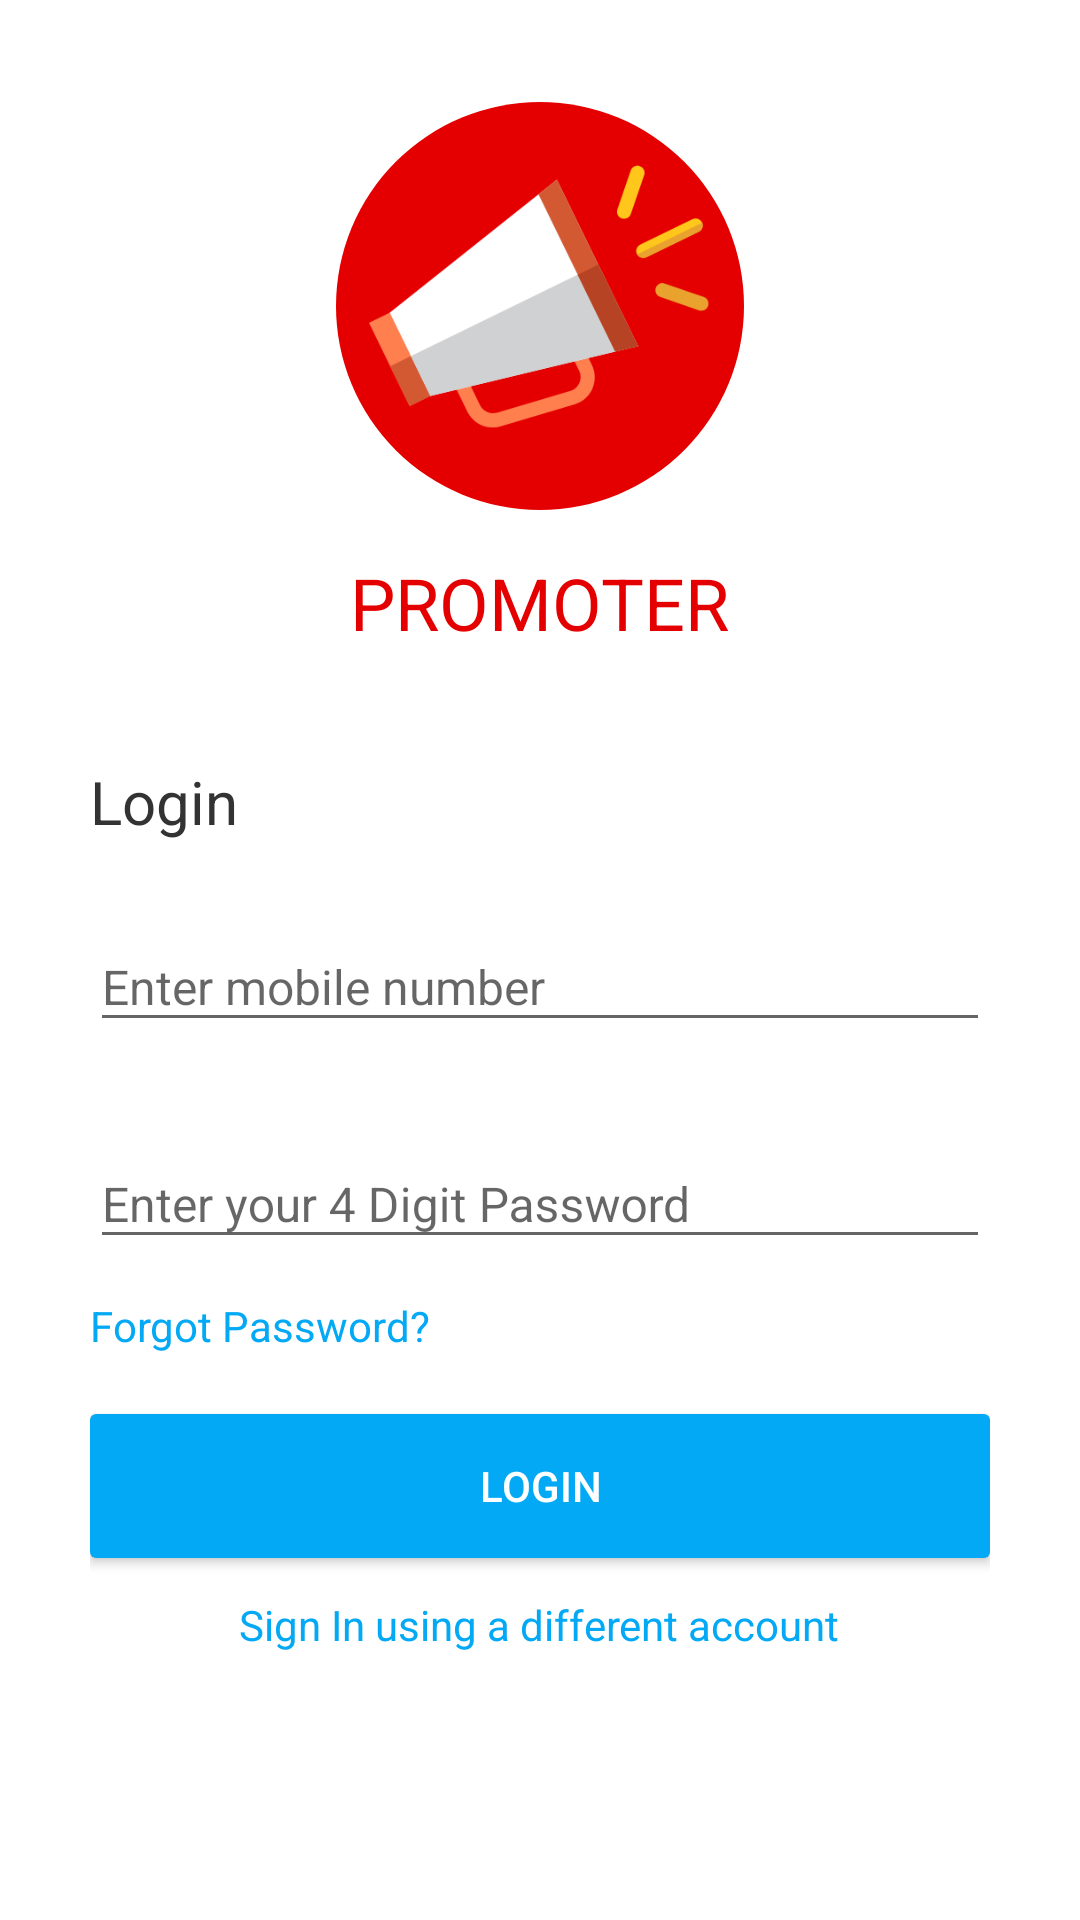

Write the Android layout XML for this screen, with the resource values it uses.
<!-- AndroidManifest.xml: application theme APBAppTheme -->
<!-- res/layout/fragment_login_same_device.xml -->
<RelativeLayout xmlns:android="http://schemas.android.com/apk/res/android"
    android:layout_width="match_parent"
    android:layout_height="match_parent"
    android:background="@color/white"
    android:paddingLeft="@dimen/margin_30"
    android:paddingRight="@dimen/margin_30">

    <ImageView
        android:id="@+id/image_logo"
        android:layout_width="wrap_content"
        android:layout_height="wrap_content"
        android:layout_centerHorizontal="true"
        android:layout_marginTop="@dimen/margin_34"
        android:background="@drawable/circle_red_bg"
        android:padding="@dimen/padding_11"
        android:src="@drawable/loud_speeker" />

    <TextView
        android:id="@+id/promoter_level"
        android:layout_width="wrap_content"
        android:layout_height="wrap_content"
        android:layout_below="@+id/image_logo"
        android:layout_centerHorizontal="true"
        android:layout_marginTop="@dimen/margin_14_5"
        android:lineSpacingExtra="@dimen/line_spacing_6"
        android:text="@string/promoter"
        android:textAllCaps="true"
        android:textColor="@color/red"
        android:textSize="@dimen/text_size_24" />

    <TextView
        android:id="@+id/login_level"
        android:layout_width="wrap_content"
        android:layout_height="wrap_content"
        android:layout_below="@+id/promoter_level"
        android:layout_marginTop="@dimen/margin_36_5"
        android:lineSpacingExtra="@dimen/line_spacing_5"
        android:text="@string/login"
        android:textColor="@color/grey_dark"
        android:textSize="@dimen/text_size_20" />

    <android.support.design.widget.TextInputLayout
        android:id="@+id/input_layout_frag_login_num"
        android:layout_width="match_parent"
        android:layout_height="wrap_content"
        android:layout_below="@+id/login_level"
        android:layout_marginTop="@dimen/margin_17">

        <EditText
            android:layout_width="match_parent"
            android:layout_height="wrap_content"
            android:hint="@string/enter_mobile_number"
            android:inputType="phone"
            android:lineSpacingExtra="@dimen/line_spacing_3"
            android:maxLength="10"
            android:maxLines="1"
            android:singleLine="true"
            android:textColor="@color/grey_dark"
            android:textColorHint="@color/hint"
            android:textColorHighlight="@color/hint"
            android:textSize="@dimen/text_size_16" />

    </android.support.design.widget.TextInputLayout>

    <android.support.design.widget.TextInputLayout
        android:id="@+id/input_layout_frag_login_psw"
        android:layout_width="match_parent"
        android:layout_height="wrap_content"
        android:layout_alignParentLeft="true"
        android:layout_alignParentStart="true"
        android:layout_below="@+id/input_layout_frag_login_num"
        android:layout_marginTop="@dimen/margin_22_5">

        <EditText
            android:id="@+id/et_frag_login_lapu_num"
            android:layout_width="match_parent"
            android:layout_height="wrap_content"
            android:hint="@string/enter_your_4_digit_password"
            android:inputType="textPassword"
            android:lineSpacingExtra="@dimen/line_spacing_3"
            android:maxLength="4"
            android:maxLines="1"
            android:singleLine="true"
            android:textColor="@color/grey_dark"
            android:textColorHint="@color/hint"
            android:textColorHighlight="@color/hint"
            android:textSize="@dimen/text_size_16" />

    </android.support.design.widget.TextInputLayout>

    <TextView
        android:id="@+id/resend_otp"
        android:layout_width="wrap_content"
        android:layout_height="wrap_content"
        android:layout_below="@id/input_layout_frag_login_psw"
        android:layout_marginTop="@dimen/margin_12_5"
        android:lineSpacingExtra="@dimen/line_spacing_5"
        android:text="@string/forgot_password"
        android:textColor="@color/blue_light"
        android:textSize="@dimen/text_size_14" />

    <Button
        android:id="@+id/btn_login"
        android:layout_width="match_parent"
        android:layout_height="wrap_content"
        android:layout_below="@+id/resend_otp"
        android:layout_marginTop="@dimen/margin_20"
        android:background="@drawable/bg_btn_blue_curved"
        android:lineSpacingExtra="@dimen/line_spacing_5"
        android:text="@string/login"
        android:textColor="@color/white"
        android:textSize="@dimen/text_size_14" />

    <TextView
        android:layout_width="wrap_content"
        android:layout_height="wrap_content"
        android:layout_below="@id/btn_login"
        android:layout_centerHorizontal="true"
        android:layout_marginTop="@dimen/margin_12_5"
        android:lineSpacingExtra="@dimen/line_spacing_5"
        android:text="@string/sign_in_using_a_different_account"
        android:textColor="@color/blue_light"
        android:textSize="@dimen/text_size_14" />

</RelativeLayout>
<!-- resources referenced by this layout -->
<resources>
  <color name="blue_light">#03a9f4</color>
  <color name="grey_dark">#333333</color>
  <color name="hint">#95989a</color>
  <color name="red">#e40000</color>
  <color name="white">#FFFFFF</color>
  <dimen name="line_spacing_3">3sp</dimen>
  <dimen name="line_spacing_5">5sp</dimen>
  <dimen name="line_spacing_6">6sp</dimen>
  <dimen name="margin_12_5" format="float">12.5dp</dimen>
  <dimen name="margin_14_5" format="float">14.5dp</dimen>
  <dimen name="margin_17">17dp</dimen>
  <dimen name="margin_20">20dp</dimen>
  <dimen name="margin_22_5" format="float">22.5dp</dimen>
  <dimen name="margin_30">30dp</dimen>
  <dimen name="margin_34">34dp</dimen>
  <dimen name="margin_36_5" format="float">36.5dp</dimen>
  <dimen name="padding_11">11dp</dimen>
  <dimen name="text_size_14">14sp</dimen>
  <dimen name="text_size_16">16sp</dimen>
  <dimen name="text_size_20">20sp</dimen>
  <dimen name="text_size_24">24sp</dimen>
  <!-- drawable bg_btn_blue_curved (drawable) -->
  <?xml version="1.0" encoding="utf-8"?>
  
  <selector xmlns:android="http://schemas.android.com/apk/res/android">
  
      
      <item android:state_pressed="true">
          <shape android:shape="rectangle">
              <corners android:radius="2dp" />
              <solid android:color="@color/bg_btn_blue_main_pressed" />
          </shape>
      </item>
  
      
      <item android:state_focused="true">
          <shape android:shape="rectangle">
              <corners android:radius="2dp" />
              <solid android:color="@color/bg_btn_blue_main_pressed" />
          </shape>
      </item>
      
      <item android:state_enabled="false">
          <shape android:shape="rectangle">
              <corners android:radius="2dp" />
              <solid android:color="@color/bg_grey" />
          </shape>
      </item>
      
      <item android:state_enabled="true">
          <shape android:shape="rectangle">
              <corners android:radius="2dp" />
              <solid android:color="@color/blue_light" />
          </shape>
      </item>
  
  </selector>
  <!-- drawable circle_red_bg (drawable) -->
  <?xml version="1.0" encoding="utf-8"?>
  
  <shape xmlns:android="http://schemas.android.com/apk/res/android"
      android:shape="oval">
      <size android:height="136dp"
          android:width="136dp"/>
      <solid android:color="@color/red"/>
  </shape>
  <!-- drawable loud_speeker: png bitmap (drawable-mdpi, 4346 bytes) -->
  <string name="enter_mobile_number">Enter mobile number</string>
  <string name="enter_your_4_digit_password">Enter your 4 Digit Password</string>
  <string name="forgot_password">Forgot Password?</string>
  <string name="login">Login</string>
  <string name="promoter">Promoter</string>
  <string name="sign_in_using_a_different_account">Sign In using a different account</string>
  <style name="APBAppTheme" parent="Theme.AppCompat.NoActionBar">
          <item name="colorPrimary">@color/primary_color</item>
          <item name="colorPrimaryDark">@color/primary_color_dark</item>
          <item name="android:textAllCaps">false</item>
          
      </style>
  <color name="bg_btn_blue_main_pressed">#1E97DC</color>
  <color name="bg_grey">#dcdcdc</color>
  <color name="primary_color">#ffe91e22</color>
  <color name="primary_color_dark">#fff44336</color>
</resources>
